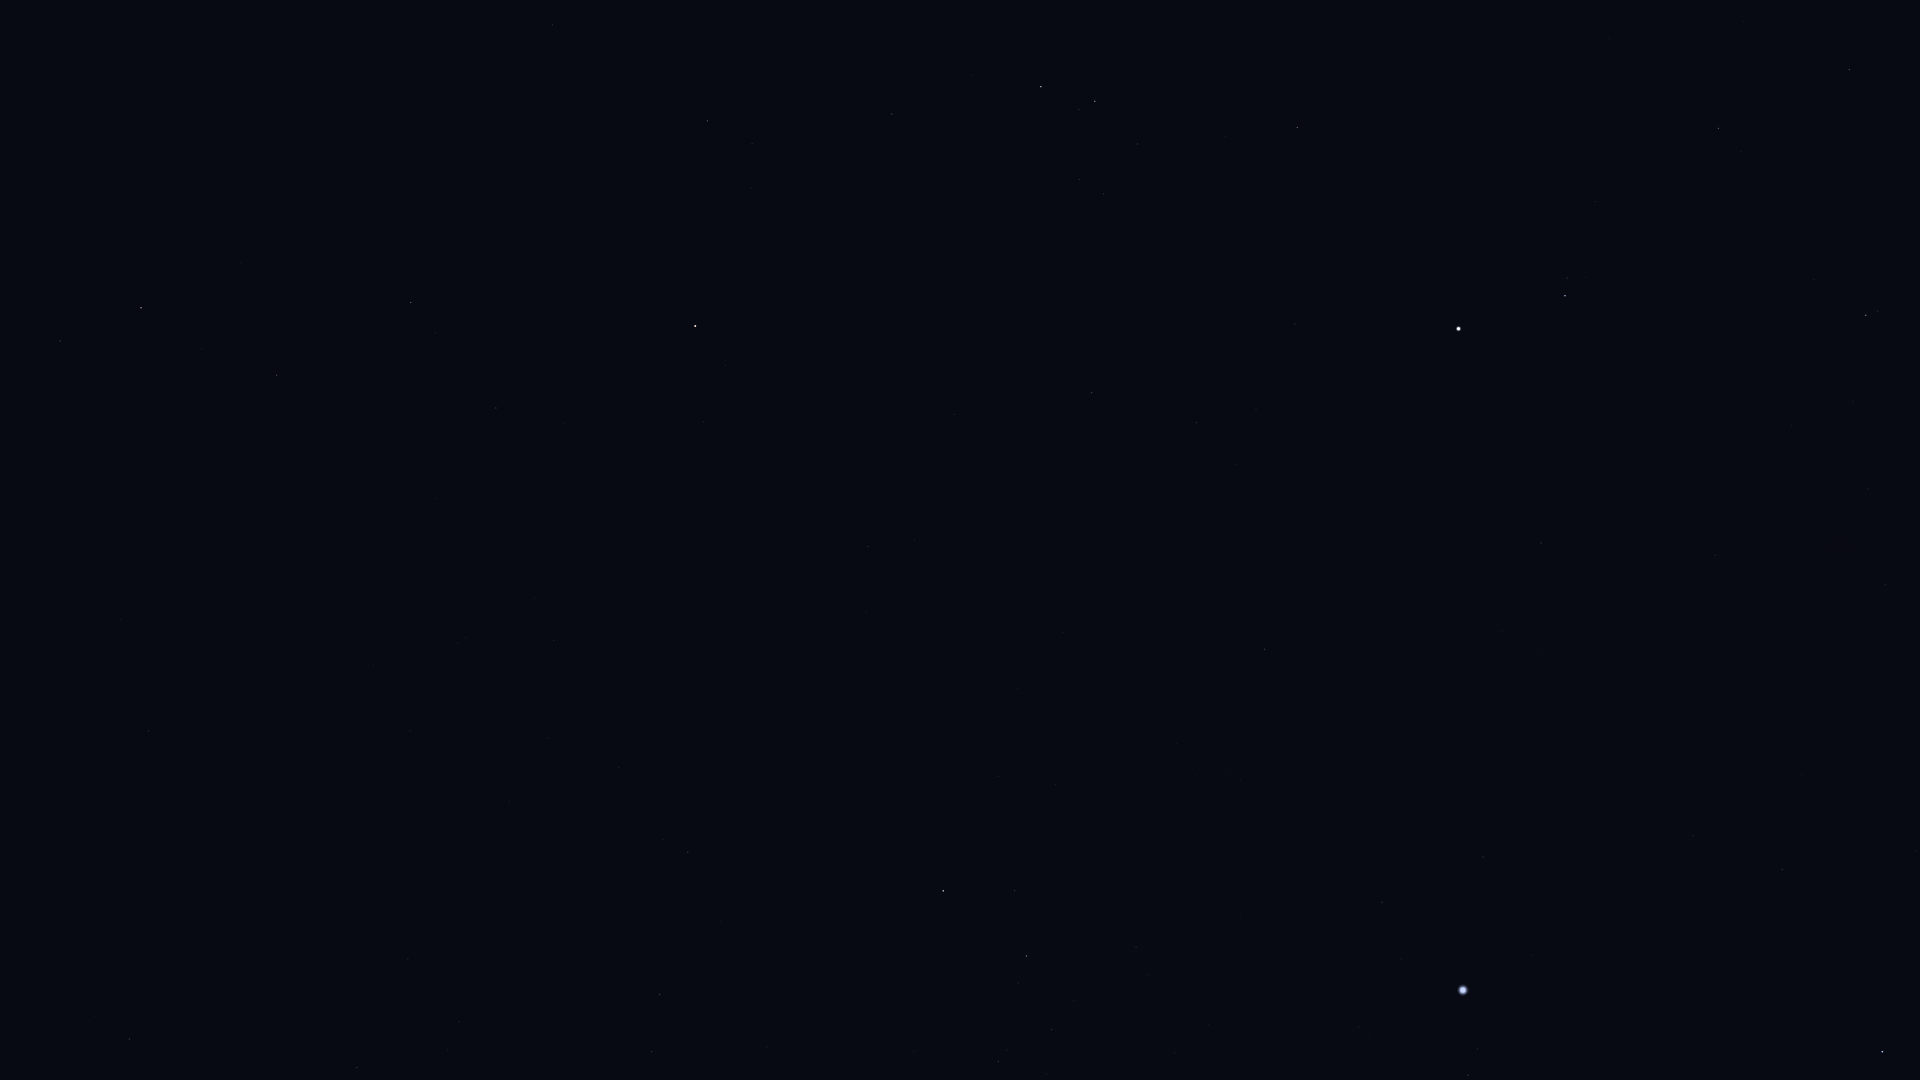

Values plotted in this chart, from the file beside it:
Star_ID, Name, X, Y
27366, Saiph, 1882, 1052
29651, HIP 29651, 1782, 870
30419, HIP 30419, 1885, 585
30867, HIP 30867, 1693, 836
31216, HIP 31216, 1868, 489
31592, HIP 31592, 1468, 1075
31978, HIP 31978, 1853, 402
32349, Sirius, 1463, 990
32362, HIP 32362, 1866, 315
32533, HIP 32533, 1792, 426
33160, HIP 33160, 1483, 857
33347, HIP 33347, 1401, 959
33719, Citalá, 1542, 690
34045, Muliphein, 1382, 902
34088, HIP 34088, 1849, 70
34769, HIP 34769, 1541, 543
35350, HIP 35350, 1719, 128
36188, Gomeisa, 1565, 296
37279, Procyon, 1459, 329
37447, HIP 37447, 1265, 649
38146, HIP 38146, 1027, 958
38170, Azmidi, 1027, 956
39211, HIP 39211, 1256, 410
39757, Tureis, 943, 891
39863, HIP 39863, 1197, 423
40526, Tarf, 1297, 128
42402, Minchir, 1104, 194
42515, HIP 42515, 652, 1052
42828, HIP 42828, 660, 994
43109, Ashlesha, 1095, 101
43409, HIP 43409, 688, 852
45336, HIP 45336, 892, 114
45751, HIP 45751, 703, 422
46390, Alphard, 695, 326
46651, HIP 46651, 357, 1068
47431, Ukdah, 708, 121
48356, Zhang, 496, 408
48615, Felis, 436, 498
48711, Bibhā, 584, 138
48926, HIP 48926, 260, 902
49641, HIP 49641, 553, 25
49841, HIP 49841, 411, 303
50191, HIP 50191, 129, 1039
51069, HIP 51069, 277, 375
51172, HIP 51172, 149, 731
52521, Macondo, 35, 770
52943, HIP 52943, 141, 308
53740, Alkes, 60, 341
